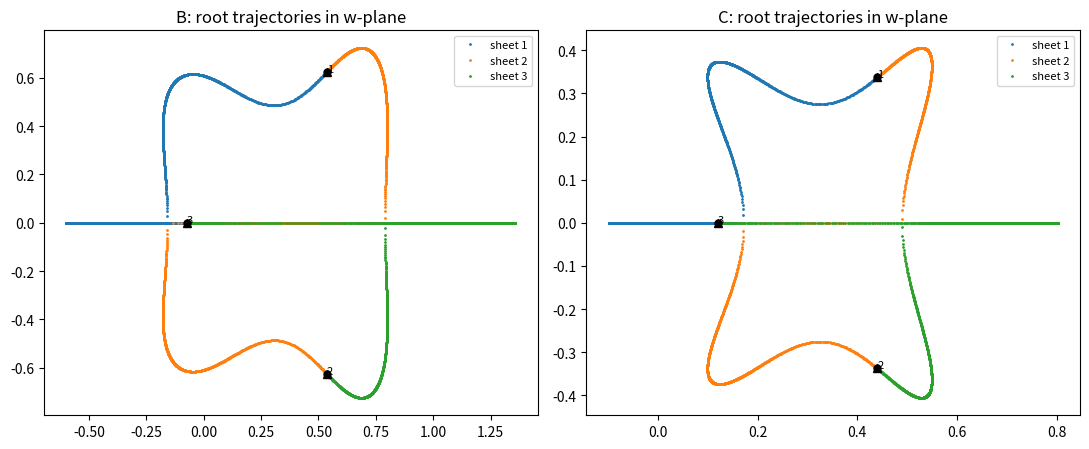

Generate this figure with matplotlib: (Note: this script raises an exception after producing the figure.)
"""
Monodromy of the 3-sheeted covering: track the roots of the fiber cubic
w^3 - w^2 + P w - Q = 0 as (P,Q) travels around loops in parameter space.
Expectation: loops not linked with the wall curve Gamma give the identity;
loops crossing one branch give a transposition; loops around the CUSP may
give a 3-cycle. (Together: monodromy = S_3.)
"""
import numpy as np

def fiber_roots(P, Q):
    return np.roots([1, -1, P, -Q])          # w^3 - w^2 + Pw - Q

def track(c, r, n=1500):
    """loop: (P,Q) = c + r*(cos t, sin t); returns end permutation + trajectories"""
    ts = np.linspace(0, 2 * np.pi, n)
    prev = fiber_roots(c[0] + r * np.cos(0), c[1] + r * np.sin(0))
    start = prev.copy()
    traj = [prev]
    for t in ts[1:]:
        cur = fiber_roots(c[0] + r * np.cos(t), c[1] + r * np.sin(t))
        # greedy matching to previous
        used = set(); new = np.zeros(3, complex)
        for j, pr in enumerate(prev):
            k = min((i for i in range(3) if i not in used), key=lambda i: abs(cur[i] - pr))
            used.add(k); new[j] = cur[k]
        prev = new
        traj.append(prev)
    perm = [int(np.argmin([abs(start[j] - prev[i]) for j in range(3)])) for i in range(3)]
    return perm, np.array(traj)

def R(P, Q):   # wall curve
    return 4 * P**3 - P**2 - 18 * P * Q + 27 * Q**2 + 4 * Q

tests = {
    "A: big loop, center (0.1,-0.05), r=1.4": ((0.1, -0.05), 1.4),
    "B: center (0.1,-0.05), r=0.5":          ((0.1, -0.05), 0.5),
    "C: small loop around cusp (1/3,1/27), r=0.08": ((1/3, 1/27), 0.08),
    "D: tiny loop at generic point (1.5, 0.2), r=0.05": ((1.5, 0.2), 0.05),
}
for name, (c, r) in tests.items():
    perm, traj = track(np.array(c, complex) if isinstance(c, tuple) else c, r)
    print(f"{name}: end permutation = {perm}  "
          f"({'identity' if perm == [0,1,2] else 'nontrivial: ' + str(perm)})")
    # crossing diagnostics: sign changes of R along the loop
    import numpy as _np
    ts = _np.linspace(0, 2*_np.pi, 4000, endpoint=False)
    vals = _np.array([R(c[0] + r*_np.cos(t), c[1] + r*_np.sin(t)) for t in ts])
    crossings = int(_np.sum(vals[:-1] * vals[1:] < 0))
    print(f"    wall-curve crossings along loop: {crossings}")

# save trajectory figure for loops B and C
import matplotlib
matplotlib.use("Agg")
import matplotlib.pyplot as plt
fig, axes = plt.subplots(1, 2, figsize=(11, 4.6))
for ax, key in zip(axes, ["B: center (0.1,-0.05), r=0.5", "C: small loop around cusp (1/3,1/27), r=0.08"]):
    c, r = tests[key]; _, traj = track(c, r)
    for j in range(3):
        ax.plot(traj[:, j].real, traj[:, j].imag, ".", ms=2, label=f"sheet {j+1}")
    midd = len(traj) // 2
    ax.plot(traj[0, :].real, traj[0, :].imag, "ko", ms=5, label="_start")
    ax.plot(traj[-1, :].real, traj[-1, :].imag, "k^", ms=6, label="_end")
    for j in range(3):
        ax.annotate(str(j+1), (traj[0, j].real, traj[0, j].imag), fontsize=8)
    ax.set_title(key.split(":")[0] + ": root trajectories in w-plane")
    ax.legend(fontsize=8)
plt.tight_layout(); plt.savefig("/home/user/monodromy.png", dpi=130)
print("figure: monodromy.png")
